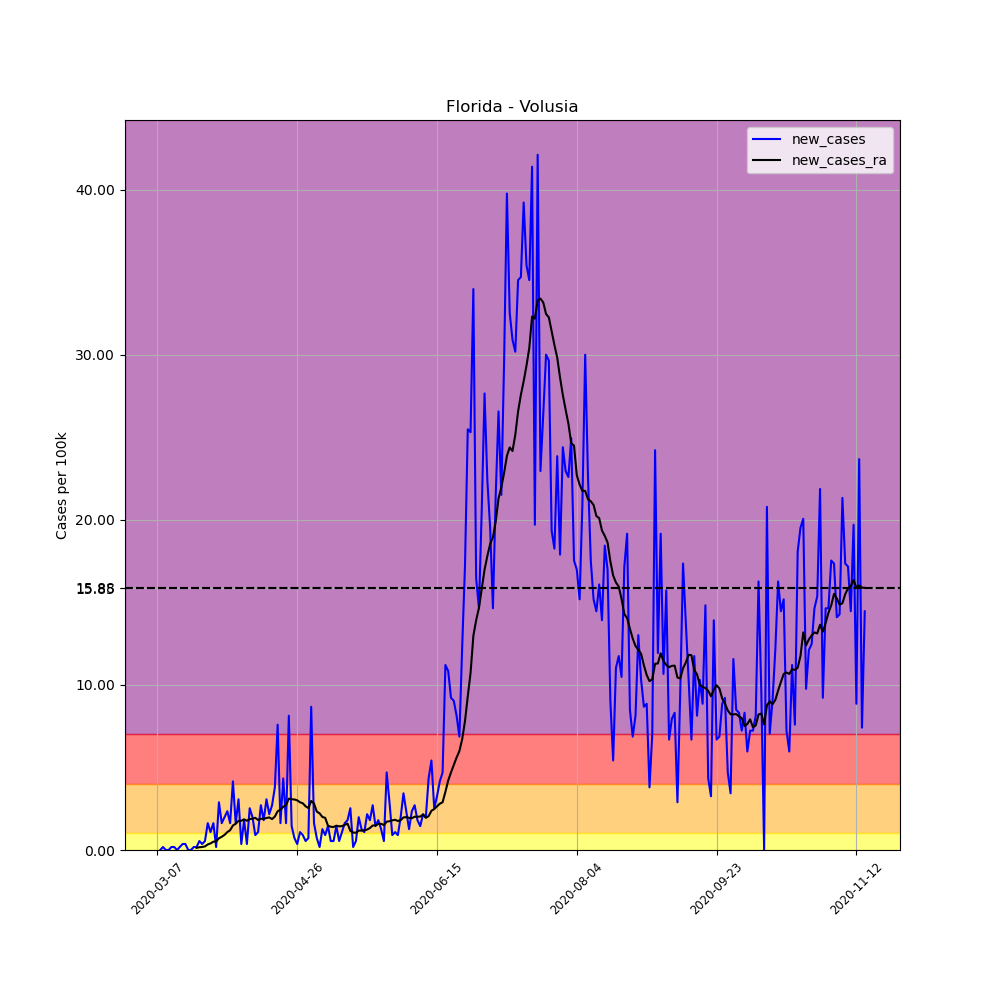

The table this chart was drawn from, first rows:
, date, county, state, fips, cases, deaths, COUNTY, STNAME, CTYNAME, POPESTIMATE2019, per_100k, new_cases, new_cases_ra
20709, 2020-03-07, Volusia, Florida, 12127, 1, 0, 127, Florida, Volusia, 553284, 0.1807, , 
20710, 2020-03-08, Volusia, Florida, 12127, 1, 0, 127, Florida, Volusia, 553284, 0.1807, 0.0, 
20711, 2020-03-09, Volusia, Florida, 12127, 2, 0, 127, Florida, Volusia, 553284, 0.3615, 0.1807, 
20712, 2020-03-10, Volusia, Florida, 12127, 2, 0, 127, Florida, Volusia, 553284, 0.3615, 0.0, 
20713, 2020-03-11, Volusia, Florida, 12127, 2, 0, 127, Florida, Volusia, 553284, 0.3615, 0.0, 
20714, 2020-03-12, Volusia, Florida, 12127, 3, 0, 127, Florida, Volusia, 553284, 0.5422, 0.1807, 
20715, 2020-03-13, Volusia, Florida, 12127, 4, 0, 127, Florida, Volusia, 553284, 0.723, 0.1807, 
20716, 2020-03-14, Volusia, Florida, 12127, 4, 0, 127, Florida, Volusia, 553284, 0.723, 0.0, 
20717, 2020-03-15, Volusia, Florida, 12127, 5, 0, 127, Florida, Volusia, 553284, 0.9037, 0.1807, 
20718, 2020-03-16, Volusia, Florida, 12127, 7, 0, 127, Florida, Volusia, 553284, 1.265, 0.3615, 
20719, 2020-03-17, Volusia, Florida, 12127, 9, 0, 127, Florida, Volusia, 553284, 1.627, 0.3615, 
20720, 2020-03-18, Volusia, Florida, 12127, 9, 0, 127, Florida, Volusia, 553284, 1.627, 0.0, 
20721, 2020-03-19, Volusia, Florida, 12127, 9, 0, 127, Florida, Volusia, 553284, 1.627, 0.0, 
20722, 2020-03-20, Volusia, Florida, 12127, 10, 0, 127, Florida, Volusia, 553284, 1.807, 0.1807, 
20723, 2020-03-21, Volusia, Florida, 12127, 11, 0, 127, Florida, Volusia, 553284, 1.988, 0.1807, 0.1291
20724, 2020-03-22, Volusia, Florida, 12127, 14, 0, 127, Florida, Volusia, 553284, 2.53, 0.5422, 0.1678
20725, 2020-03-23, Volusia, Florida, 12127, 16, 0, 127, Florida, Volusia, 553284, 2.892, 0.3615, 0.1807
20726, 2020-03-24, Volusia, Florida, 12127, 19, 0, 127, Florida, Volusia, 553284, 3.434, 0.5422, 0.2195
20727, 2020-03-25, Volusia, Florida, 12127, 28, 0, 127, Florida, Volusia, 553284, 5.061, 1.627, 0.3357
20728, 2020-03-26, Volusia, Florida, 12127, 34, 0, 127, Florida, Volusia, 553284, 6.145, 1.084, 0.4002
20729, 2020-03-27, Volusia, Florida, 12127, 43, 0, 127, Florida, Volusia, 553284, 7.772, 1.627, 0.5035
20730, 2020-03-28, Volusia, Florida, 12127, 44, 1, 127, Florida, Volusia, 553284, 7.953, 0.1807, 0.5164
20731, 2020-03-29, Volusia, Florida, 12127, 60, 1, 127, Florida, Volusia, 553284, 10.84, 2.892, 0.71
20732, 2020-03-30, Volusia, Florida, 12127, 69, 1, 127, Florida, Volusia, 553284, 12.47, 1.627, 0.8004
20733, 2020-03-31, Volusia, Florida, 12127, 80, 1, 127, Florida, Volusia, 553284, 14.46, 1.988, 0.9166
20734, 2020-04-01, Volusia, Florida, 12127, 93, 1, 127, Florida, Volusia, 553284, 16.81, 2.35, 1.084
20735, 2020-04-02, Volusia, Florida, 12127, 102, 1, 127, Florida, Volusia, 553284, 18.44, 1.627, 1.201
20736, 2020-04-03, Volusia, Florida, 12127, 125, 1, 127, Florida, Volusia, 553284, 22.59, 4.157, 1.485
20737, 2020-04-04, Volusia, Florida, 12127, 134, 2, 127, Florida, Volusia, 553284, 24.22, 1.627, 1.588
20738, 2020-04-05, Volusia, Florida, 12127, 151, 2, 127, Florida, Volusia, 553284, 27.29, 3.073, 1.769
20739, 2020-04-06, Volusia, Florida, 12127, 153, 3, 127, Florida, Volusia, 553284, 27.65, 0.3615, 1.769
20740, 2020-04-07, Volusia, Florida, 12127, 163, 3, 127, Florida, Volusia, 553284, 29.46, 1.807, 1.859
20741, 2020-04-08, Volusia, Florida, 12127, 165, 3, 127, Florida, Volusia, 553284, 29.82, 0.3615, 1.769
20742, 2020-04-09, Volusia, Florida, 12127, 179, 5, 127, Florida, Volusia, 553284, 32.35, 2.53, 1.872
20743, 2020-04-10, Volusia, Florida, 12127, 190, 6, 127, Florida, Volusia, 553284, 34.34, 1.988, 1.898
20744, 2020-04-11, Volusia, Florida, 12127, 195, 7, 127, Florida, Volusia, 553284, 35.24, 0.9037, 1.949
20745, 2020-04-12, Volusia, Florida, 12127, 201, 7, 127, Florida, Volusia, 553284, 36.33, 1.084, 1.82
20746, 2020-04-13, Volusia, Florida, 12127, 216, 7, 127, Florida, Volusia, 553284, 39.04, 2.711, 1.898
20747, 2020-04-14, Volusia, Florida, 12127, 226, 7, 127, Florida, Volusia, 553284, 40.85, 1.807, 1.885
20748, 2020-04-15, Volusia, Florida, 12127, 243, 8, 127, Florida, Volusia, 553284, 43.92, 3.073, 1.936
20749, 2020-04-16, Volusia, Florida, 12127, 255, 9, 127, Florida, Volusia, 553284, 46.09, 2.169, 1.975
20750, 2020-04-17, Volusia, Florida, 12127, 270, 9, 127, Florida, Volusia, 553284, 48.8, 2.711, 1.872
20751, 2020-04-18, Volusia, Florida, 12127, 291, 10, 127, Florida, Volusia, 553284, 52.6, 3.796, 2.027
20752, 2020-04-19, Volusia, Florida, 12127, 333, 10, 127, Florida, Volusia, 553284, 60.19, 7.591, 2.35
20753, 2020-04-20, Volusia, Florida, 12127, 342, 10, 127, Florida, Volusia, 553284, 61.81, 1.627, 2.44
20754, 2020-04-21, Volusia, Florida, 12127, 366, 13, 127, Florida, Volusia, 553284, 66.15, 4.338, 2.621
20755, 2020-04-22, Volusia, Florida, 12127, 375, 13, 127, Florida, Volusia, 553284, 67.78, 1.627, 2.711
20756, 2020-04-23, Volusia, Florida, 12127, 420, 14, 127, Florida, Volusia, 553284, 75.91, 8.133, 3.111
20757, 2020-04-24, Volusia, Florida, 12127, 428, 15, 127, Florida, Volusia, 553284, 77.36, 1.446, 3.073
20758, 2020-04-25, Volusia, Florida, 12127, 432, 15, 127, Florida, Volusia, 553284, 78.08, 0.723, 3.06
20759, 2020-04-26, Volusia, Florida, 12127, 434, 17, 127, Florida, Volusia, 553284, 78.44, 0.3615, 3.008
20760, 2020-04-27, Volusia, Florida, 12127, 440, 18, 127, Florida, Volusia, 553284, 79.53, 1.084, 2.892
20761, 2020-04-28, Volusia, Florida, 12127, 445, 18, 127, Florida, Volusia, 553284, 80.43, 0.9037, 2.827
20762, 2020-04-29, Volusia, Florida, 12127, 448, 20, 127, Florida, Volusia, 553284, 80.97, 0.5422, 2.647
20763, 2020-04-30, Volusia, Florida, 12127, 452, 21, 127, Florida, Volusia, 553284, 81.69, 0.723, 2.543
20764, 2020-05-01, Volusia, Florida, 12127, 500, 21, 127, Florida, Volusia, 553284, 90.37, 8.675, 2.969
20765, 2020-05-02, Volusia, Florida, 12127, 509, 25, 127, Florida, Volusia, 553284, 92, 1.627, 2.814
20766, 2020-05-03, Volusia, Florida, 12127, 513, 26, 127, Florida, Volusia, 553284, 92.72, 0.723, 2.324
20767, 2020-05-04, Volusia, Florida, 12127, 514, 26, 127, Florida, Volusia, 553284, 92.9, 0.1807, 2.221
20768, 2020-05-05, Volusia, Florida, 12127, 521, 27, 127, Florida, Volusia, 553284, 94.17, 1.265, 2.001
... 194 more rows
